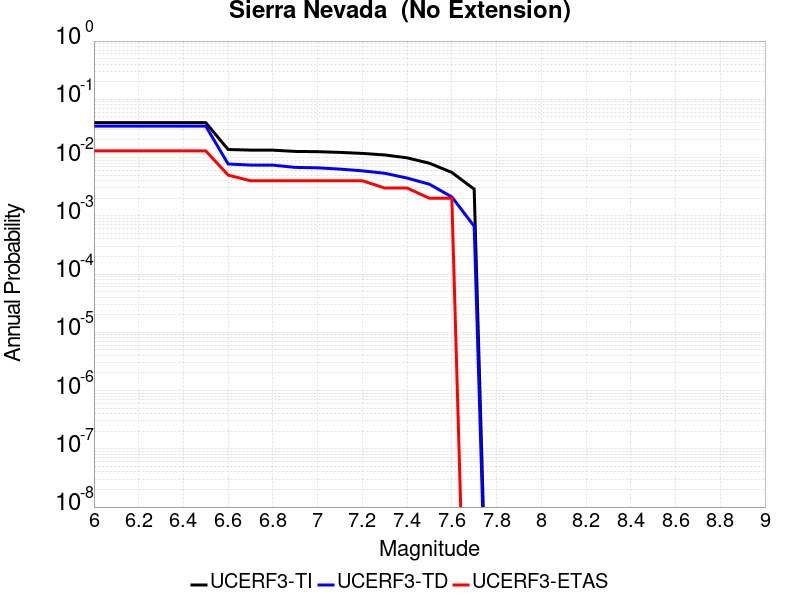

Source data for this figure (header and first rows):
Magnitude, UCERF3-TI Prob, UCERF3-TD Prob, UCERF3-ETAS Prob
6.0, 0.03973, 0.03462, 0.013
6.1, 0.03973, 0.03462, 0.013
6.2, 0.03973, 0.03462, 0.013
6.3, 0.03973, 0.03462, 0.013
6.4, 0.03973, 0.03462, 0.013
6.5, 0.03973, 0.03462, 0.013
6.6, 0.01375, 0.007756, 0.005
6.7, 0.01342, 0.007428, 0.004
6.8, 0.0134, 0.007414, 0.004
6.9, 0.01274, 0.006782, 0.004
7.0, 0.01262, 0.006666, 0.004
7.1, 0.01227, 0.006337, 0.004
7.2, 0.01179, 0.005918, 0.004
7.3, 0.01109, 0.005375, 0.003
7.4, 0.00989, 0.004451, 0.003
7.5, 0.00799, 0.003485, 0.002
7.6, 0.005557, 0.002112, 0.002
7.7, 0.00287, 6.6344993E-4, 0.0
